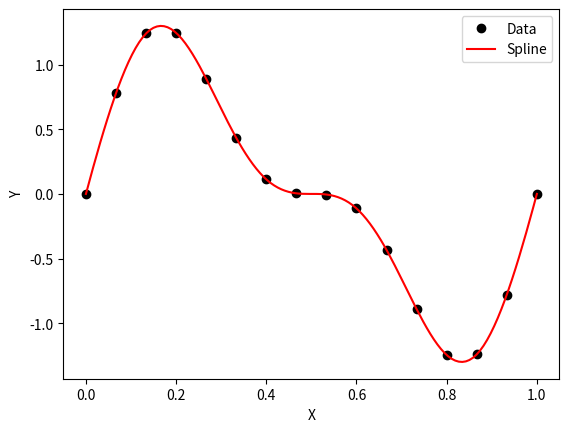

The script that saved this image:
# importing modules
import numpy as np
import matplotlib.pyplot as plt
from scipy.interpolate import splev, splrep
import math
import random

x = np.array([0.  , 0.06666667, 0.13333333, 0.2 ,  0.26666667, 0.33333333,
     0.4 , 0.46666667, 0.53333333, 0.6 ,  0.66666667, 0.73333333,
     0.8 , 0.86666667, 0.93333333, 1.  , ])

y = np.array([ 0.00000000e+00,  7.78309056e-01,  1.24040577e+00,  1.24494914e+00,
      8.90566050e-01,  4.33012702e-01,  1.12256994e-01,  4.54336928e-03,
     -4.54336928e-03, -1.12256994e-01, -4.33012702e-01, -8.90566050e-01,
     -1.24494914e+00, -1.24040577e+00, -7.78309056e-01, -4.89858720e-16])

spl = splrep(x, y) #perform cubic spline interpolation on x and y
x2 = np.linspace(0, 1, 128) #create a smoother curve for x and y with 128 points
y2 = splev(x2, spl) #evaluate the B-Spline at the points on x2 and interpolate y2


plt.plot(x, y, 'ko', label='Data') #Plots Data
plt.plot(x2, y2, 'r-', label='Spline') #Plots interpolated spline
plt.xlabel('X')
plt.ylabel('Y')
plt.legend()

# Show the plot
plt.show()